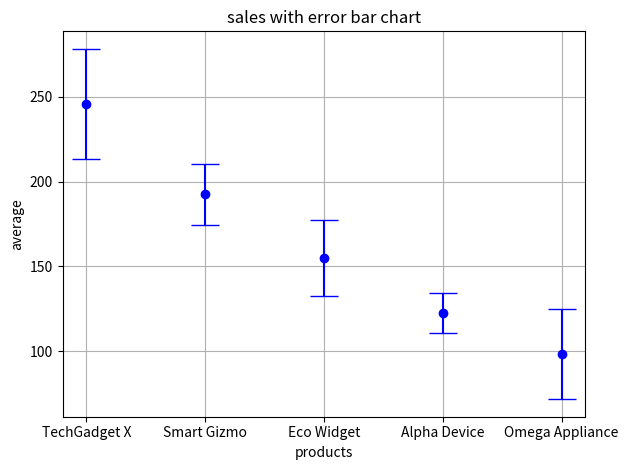

This chart was generated by the following Python code:
# Error Bar Chart

# Create an error bar chart showing the sales performance of 5 products over 30 days.

import matplotlib.pyplot as plt

# 1. Product names list
products = [
    'TechGadget X', 'Smart Gizmo', 'Eco Widget', 'Alpha Device', 'Omega Appliance'
]

# Average daily sales over 30 days
average = [245.8, 192.4, 155.1, 122.6, 98.3]

# Sales performance variance / daily error margins (Standard Deviation)
errors = [32.5, 18.2, 22.4, 11.8, 26.7]

plt.errorbar(products,average,errors,color='blue',capsize=10,fmt='o')
plt.title("sales with error bar chart")
plt.xlabel("products")
plt.ylabel("average")
plt.grid()
plt.tight_layout()
plt.show()
